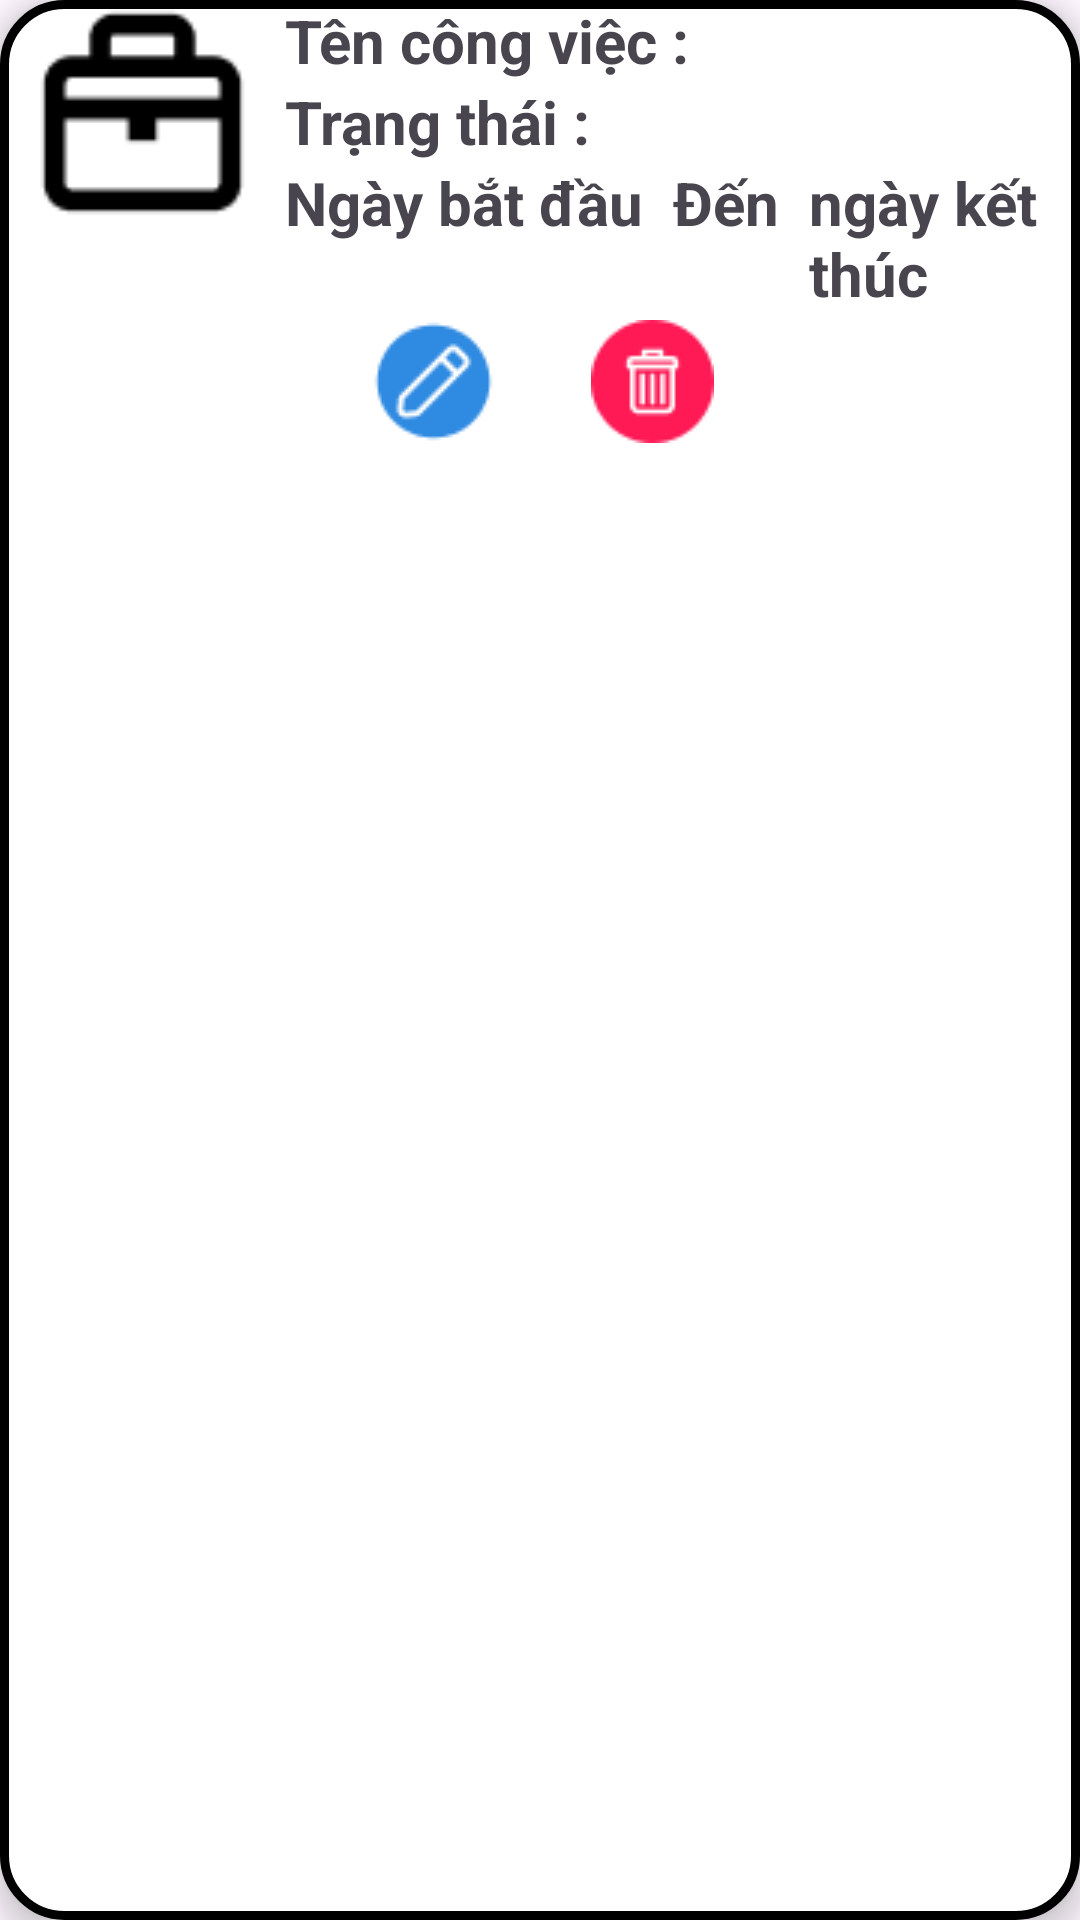

Produce the Android XML layout that renders to this screen, including the resource entries it uses.
<!-- AndroidManifest.xml: application theme Theme.Hieunmph32165_ass -->
<!-- res/layout/layout_itemcv.xml -->
<?xml version="1.0" encoding="utf-8"?>
<RelativeLayout xmlns:android="http://schemas.android.com/apk/res/android"
    android:layout_width="match_parent"
    android:layout_height="wrap_content"
    android:layout_marginBottom="10dp"
    android:background="@drawable/custom_item"
    android:layout_margin="16dp"
    android:elevation="5dp">

    <ImageView
        android:id="@+id/imgMinhHoa"
        android:layout_width="75dp"
        android:layout_height="75dp"
        android:src="@drawable/pajamas_work"
        android:layout_marginLeft="10dp" />
    <LinearLayout
        android:layout_toRightOf="@+id/imgMinhHoa"
        android:id="@+id/l1"
        android:layout_marginLeft="10dp"
        android:layout_width="wrap_content"
        android:layout_height="wrap_content"
        android:orientation="vertical">
        <TextView
            android:id="@+id/tencv"
            android:layout_width="wrap_content"
            android:layout_height="wrap_content"
            android:text="Tên công việc : "
            android:textStyle="bold"
            android:textSize="20dp"/>
        <TextView
            android:id="@+id/trangthaicv"
            android:layout_width="wrap_content"
            android:layout_height="wrap_content"
            android:text="Trạng thái : "
            android:textStyle="bold"
            android:textSize="20dp"
            />
    </LinearLayout>
    <LinearLayout
        android:layout_width="wrap_content"
        android:layout_height="wrap_content"
        android:orientation="horizontal"
        android:layout_below="@+id/l1"
        android:id="@+id/l2"
        android:layout_toRightOf="@+id/imgMinhHoa"
        android:layout_marginLeft="10dp">
        <TextView
            android:id="@+id/ngaybatdau"
            android:layout_width="wrap_content"
            android:layout_height="wrap_content"
            android:text="Ngày bắt đầu"
            android:textStyle="bold"
            android:textSize="20dp"/>
        <TextView
            android:layout_width="wrap_content"
            android:layout_height="wrap_content"
            android:text="Đến"
            android:textSize="20dp"
            android:textStyle="bold"
            android:layout_marginRight="10dp"
            android:layout_marginLeft="10dp"/>
        <TextView
            android:id="@+id/ngayketthuc"
            android:layout_width="wrap_content"
            android:layout_height="wrap_content"
            android:text="ngày kết thúc"
            android:textStyle="bold"
            android:textSize="20dp"/>
    </LinearLayout>
    <LinearLayout
        android:layout_width="match_parent"
        android:layout_height="wrap_content"
        android:layout_below="@+id/l2"
        android:gravity="center"
        android:layout_marginBottom="10dp">
        <ImageButton
            android:id="@+id/btnedit"
            android:layout_width="wrap_content"
            android:layout_height="wrap_content"
            android:src="@drawable/logo_edit"
            android:layout_marginRight="20dp"
            android:background="@null"/>
        <ImageButton
            android:id="@+id/btndelete"
            android:layout_width="wrap_content"
            android:layout_height="wrap_content"
            android:src="@drawable/logo_delete"
            android:layout_marginLeft="10dp"
            android:background="@null"/>
    </LinearLayout>
</RelativeLayout>
<!-- resources referenced by this layout -->
<resources>
  <!-- drawable custom_item (drawable) -->
  <?xml version="1.0" encoding="utf-8"?>
  <shape xmlns:android="http://schemas.android.com/apk/res/android">
      <corners
          android:radius="20dp"/>
      <solid
          android:color="@color/white"/>
      <stroke
          android:width="3dp"
          android:color="@color/black"/>
  </shape>
  <!-- drawable logo_delete: png bitmap (drawable, 1242 bytes) -->
  <!-- drawable logo_edit: png bitmap (drawable, 1564 bytes) -->
  <!-- drawable pajamas_work: png bitmap (drawable, 581 bytes) -->
  <style name="Theme.Hieunmph32165_ass" parent="Base.Theme.Hieunmph32165_ass" />
  <style name="Base.Theme.Hieunmph32165_ass" parent="Theme.Material3.DayNight.NoActionBar">
          
          
      </style>
  <!-- not gathered from this repository: default colours our renderer supplied (Android Studio template values) -->
  <color name="black">#FF000000</color>
  <color name="white">#FFFFFFFF</color>
</resources>
